Run: headless pygame with SDL's dummy video driver; simulated clock (each Clock.tick advances the game by its frame time, no real sleeping); random seed 0; keys injected as events and as key.get_pressed() state; no mouse input.
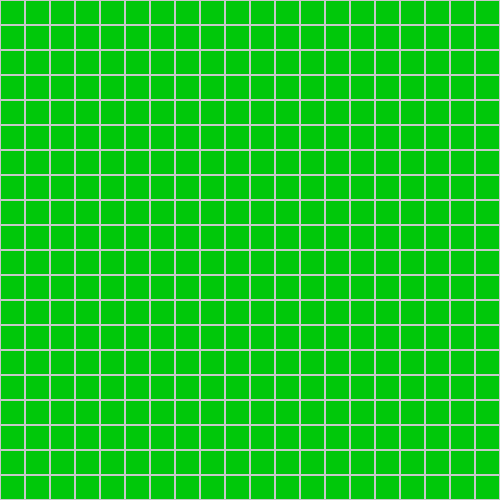
Frame 1 of 4 · flips 1–60 · no input
Frame 2 of 4 · flips 61–180 · tapped SPACE, RETURN · held RIGHT (→), D · screen unchanged from frame 1, image omitted
Frame 3 of 4 · flips 181–300 · held DOWN (↓), S · screen unchanged from frame 2, image omitted
Frame 4 of 4 · flips 301–420 · held LEFT (←), A, UP (↑), W · screen unchanged from frame 3, image omitted

The pygame program that drew these frames:

'''
Demo grid world made in PyGame to use as reference
'''

import pygame
import sys

COVERED = (0, 200, 10)
WHITE = (200, 200, 200)
WINDOW_HEIGHT = 500
WINDOW_WIDTH = 500


def main():
    global SCREEN, CLOCK
    pygame.init()
    SCREEN = pygame.display.set_mode((WINDOW_WIDTH, WINDOW_HEIGHT))
    CLOCK = pygame.time.Clock()
    SCREEN.fill(COVERED)

    while True:
        drawGrid()
        for event in pygame.event.get():
            if event.type == pygame.QUIT:
                pygame.quit()
                sys.exit()

        pygame.display.update()


def drawGrid():
    blockSize = 25 #Set the size of the grid block
    for x in range(0, WINDOW_WIDTH, blockSize):
        for y in range(0, WINDOW_HEIGHT, blockSize):
            rect = pygame.Rect(x, y, blockSize, blockSize)
            pygame.draw.rect(SCREEN, WHITE, rect, 1)


if __name__ == '__main__':
	main()
